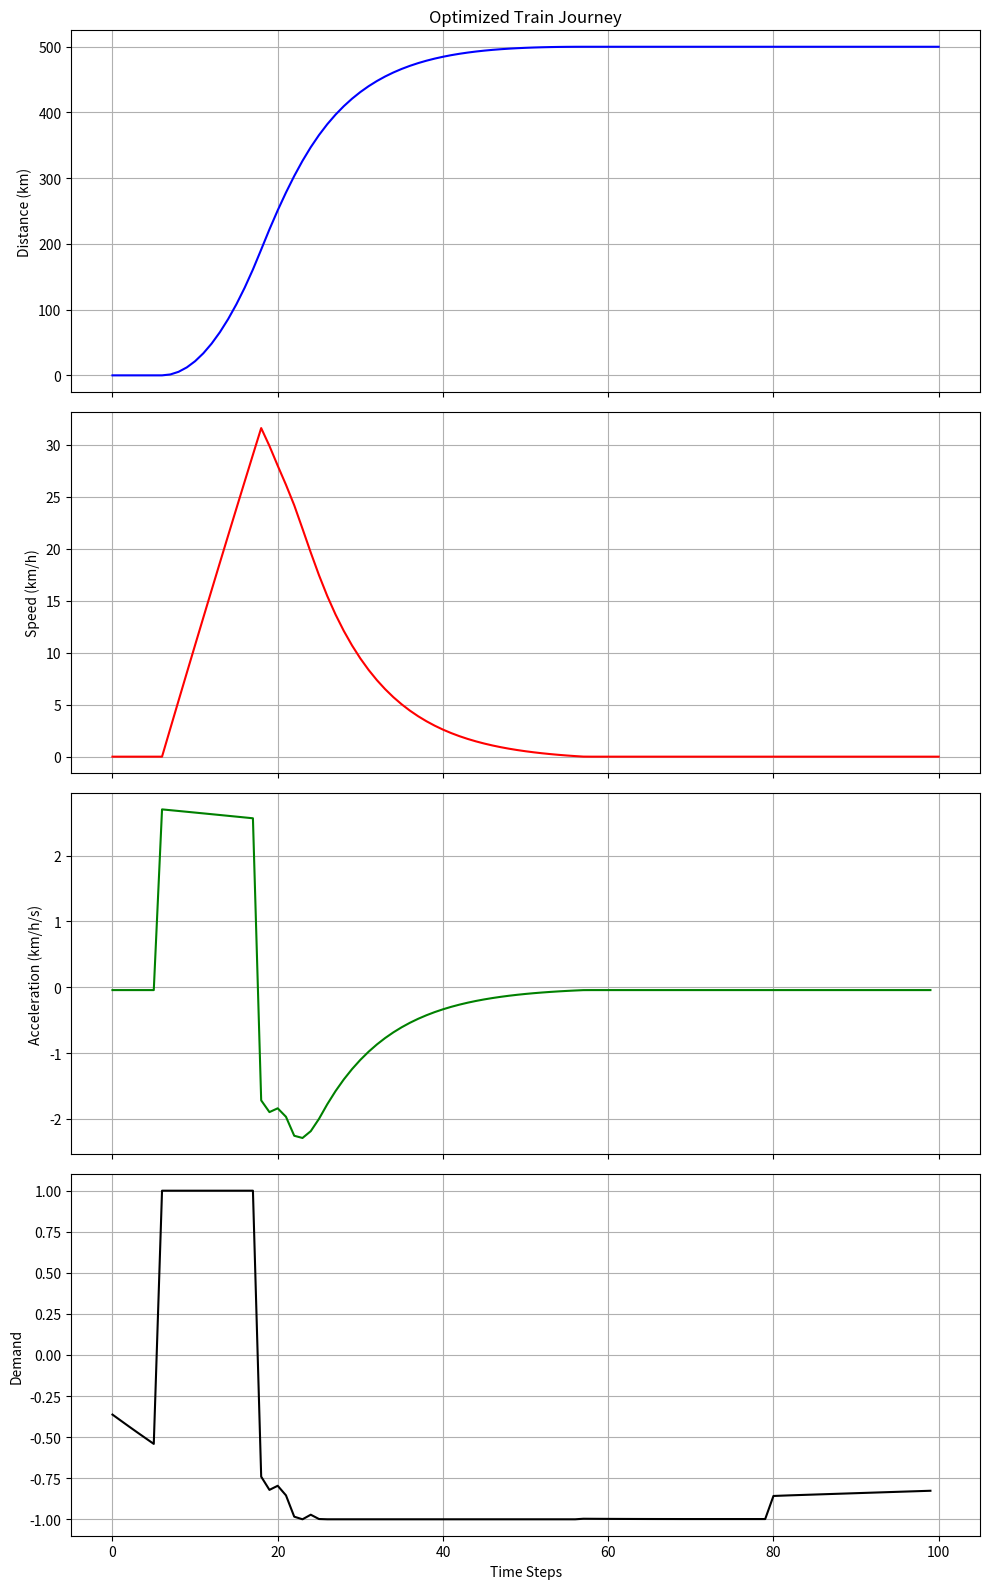
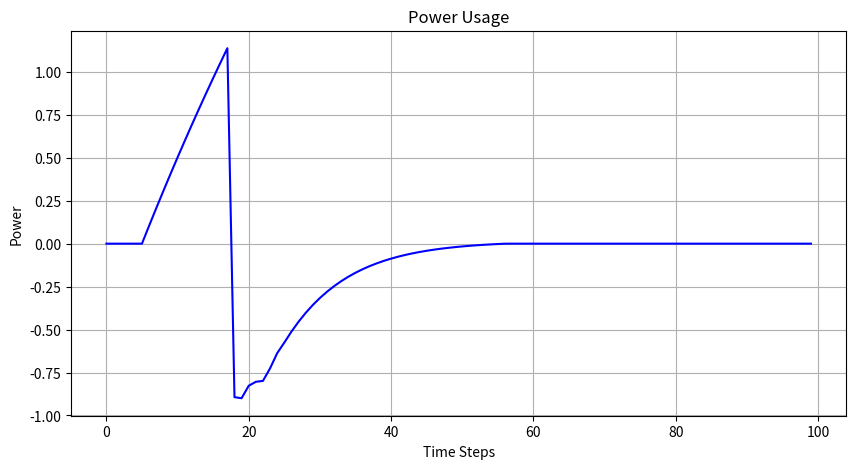

Write the Python code that produced these figures, in order.
import math
import numpy as np
import matplotlib.pyplot as plt
from scipy.optimize import minimize


class Alstom_Problem:
    def __init__(self, A, B, C, m, v=0, v_max=220, p_max=4305220):
        self.A = A
        self.B = B
        self.C = C
        self.m = m
        self.v = v
        self.v_max = v_max
        self.p_max = p_max
        self.c_max = m * 0.1 * 10
        self.v_list = [v]
        self.demand_list = []
        self.power_usage = 0
        self.distance = 0
        self.distance_list = [0]
        self.power_usage_list = []
        self.acc_list = []

    def traction(self):
        v = self.v
        if 0 <= v <= 50:
            return -354.1 * v + 2.44 * (10**5)
        elif 50 <= v < 60:
            return -881.3 * v + 2.704 * (10**5)
        elif 60 <= v < 220:
            return -0.05265 * (v**3) + 28.78 * (v**2) - 5603 * v + 4.566 * (10**5)
        else:
            return 0

    def braking(self):
        v = self.v
        if 0 <= v <= 20:
            return 9925 * v + 1.243
        if 20 <= v <= 100:
            return 2.039 * (10**-13) * v + 1.985 * (10**5)
        if 100 <= v <= 220:
            return 5.389 * (v**2) - 2583 * v + 4.012 * (10**5)
        else:
            return 0

    def acc(self, demand=1):
        v = self.v
        if demand >= 0:
            return self.acc_pos(v, demand)
        else:
            return self.acc_neg(v, demand)

    def acc_pos(self, v, demand=1):
        F = self.traction() * demand
        F_available = F - self.A * (v**2) - self.B * v - self.C
        acc = F_available / self.m
        return acc * 3.6

    def acc_neg(self, v, demand=1):
        F = self.braking() * demand
        F_available = F - self.A * (v**2) - self.B * v - self.C
        acc = F_available / self.m
        return acc * 3.6

    def speed(self, demand=1):
        acc = self.acc(demand)
        self.acc_list.append(acc)
        # Use previous speed to calculate new speed
        old_v = self.v
        new_v = old_v + acc

        new_v = max(0, new_v)
        new_v = min(new_v, self.v_max)

        if old_v == 0 and acc < 0:
            acc = 0
            new_v = 0

        self.v = new_v
        self.v_list.append(self.v)

    def cost(self, demand=1):
        F = demand
        F_max = 1
        V = self.v
        V_max = self.v_max
        V_safe = min(V, V_max)
        # Ensure V is within a safe range for math.exp
        c = (
            (1 - math.exp(-V_safe / (V_max + 0.001)))
            * math.tanh(100 * F)
            * (1 - math.exp(-abs(F) / (F_max + 0.001)))
        )
        Puti = (c / self.c_max) * self.p_max
        self.power_usage += Puti
        self.power_usage_list.append(Puti)

    def iterate(self, demand):
        vi = self.v
        self.demand_list.append(demand)
        self.speed(demand)
        self.cost(demand)
        self.distance += vi + (self.v - vi) / 2
        self.distance_list.append(self.distance)

    def reset(self):
        self.v = 0
        self.v_list = [0]
        self.demand_list = []
        self.power_usage = 0
        self.distance = 0
        self.distance_list = [0]
        self.power_usage_list = []
        self.acc_list = []

    def simulate_complete_journey(self, demand_list):
        self.reset()
        for demand in demand_list:
            self.iterate(demand)
        return {
            "distance": self.distance,
            "final_speed": self.v,
            "power_usage": self.power_usage,
            "speeds": self.v_list,
            "distances": self.distance_list,
            "accelerations": self.acc_list,
            "power_usages": self.power_usage_list,
        }

    def objective(self, demand_list, D, penalty_weight=10000):
        results = self.simulate_complete_journey(demand_list)

        # Penalties
        final_speed_penalty = penalty_weight * abs(results["final_speed"])
        distance_penalty = penalty_weight * abs(results["distance"] - D)

        # Special penalty for zero or very small movement solutions
        zero_movement_penalty = 0
        if results["distance"] < 1.0:  # If distance is less than 1 km
            zero_movement_penalty = penalty_weight * 100  # Very harsh penalty

        # Add penalty for excessive demand changes (to promote smoother control)
        """
        demand_changes = np.abs(np.diff(demand_list))
        smoothness_penalty = np.sum(demand_changes) * penalty_weight * 0.01
        total_objective = (
            results["power_usage"]
            + final_speed_penalty
            + distance_penalty
            + zero_movement_penalty
            + smoothness_penalty
        )
        """

        total_objective = (
            results["power_usage"]
            + final_speed_penalty
            + distance_penalty
            + zero_movement_penalty
        )

        # Debug output for extremely small distances
        if results["distance"] < 1.0:
            print(
                f"Warning: Near-zero distance solution detected: {results['distance']:.4f} km"
            )
            print(f"Max speed reached: {max(results['speeds']):.2f} km/h")
            # Print the first few demands to diagnose issues
            print(f"First 10 demands: {demand_list[:10]}")

        return total_objective

    def evaluate_constraints(self, demand_list, D, tolerance=0.1):
        results = self.simulate_complete_journey(demand_list)

        distance_error = abs(results["distance"] - D)
        min_speed = min(results["speeds"])
        final_speed = results["final_speed"]

        return {
            "distance": results["distance"],
            "target_distance": D,
            "distance_error": distance_error,
            "min_speed": min_speed,
            "final_speed": final_speed,
            "constraints_satisfied": (
                distance_error < tolerance
                and min_speed >= 0
                and abs(final_speed) < tolerance
            ),
        }

    def distance_constraint(self, demand_list, D, tolerance=0.1):
        results = self.simulate_complete_journey(demand_list)
        return tolerance - abs(results["distance"] - D)

    def min_speed_constraint(self, demand_list):
        results = self.simulate_complete_journey(demand_list)
        min_speed = min(results["speeds"])
        return min_speed

    def final_speed_constraint(self, demand_list, tolerance=0.1):
        results = self.simulate_complete_journey(demand_list)
        return tolerance - abs(results["final_speed"])

    def minimum_distance_constraint(self, demand_list):
        results = self.simulate_complete_journey(demand_list)
        # Return positive value if distance is more than 10% of target
        return results["distance"] - 1.0  # At least 1 km

    def optimize(self, D, num_steps=100, bounds=None, maxiter=10000):
        if bounds is None:
            bounds = [(-1, 1) for _ in range(num_steps)]

        # Create a very specific initial guess that absolutely ensures movement
        initial_demand_list = np.zeros(num_steps)
        accel_phase = int(num_steps * 0.4)  # Longer acceleration phase
        cruise_phase = int(num_steps * 0.4)
        brake_phase = num_steps - accel_phase - cruise_phase

        # Strong initial acceleration
        initial_demand_list[:accel_phase] = 1.0  # Maximum acceleration
        initial_demand_list[accel_phase : accel_phase + cruise_phase] = (
            0.2  # Light positive demand during cruise
        )
        initial_demand_list[accel_phase + cruise_phase :] = -1.0  # Maximum braking

        # Verify the initial guess actually moves the train
        initial_results = self.simulate_complete_journey(initial_demand_list)
        print(
            f"Initial guess results: Distance = {initial_results['distance']:.2f} km, "
            f"Max speed = {max(initial_results['speeds']):.2f} km/h"
        )

        # Progressive optimization approach
        # First, optimize just to get the train moving to the target distance
        print("\nStage 1: Optimizing to reach target distance...")

        # Initially, just focus on reaching the target distance
        constraints_stage1 = [
            {
                "type": "ineq",
                "fun": self.minimum_distance_constraint,  # Ensure train moves
            },
            {
                "type": "ineq",
                "fun": self.distance_constraint,
                "args": (D, 5.0),  # Looser tolerance initially
            },
        ]

        result_stage1 = minimize(
            lambda x: self.objective(
                x, D, penalty_weight=100
            ),  # Lower penalty weight initially
            initial_demand_list,
            method="SLSQP",
            bounds=bounds,
            constraints=constraints_stage1,
            options={"maxiter": maxiter // 2, "disp": True, "ftol": 1e-4},
        )

        # Check if we got a reasonable solution from stage 1
        stage1_demands = result_stage1.x
        stage1_results = self.simulate_complete_journey(stage1_demands)
        print(
            f"Stage 1 results: Distance = {stage1_results['distance']:.2f} km, "
            f"Final speed = {stage1_results['final_speed']:.2f} km/h"
        )

        # Now refine with tighter constraints
        print("\nStage 2: Refining solution with full constraints...")
        constraints_stage2 = [
            {
                "type": "ineq",
                "fun": self.distance_constraint,
                "args": (D, 0.5),  # Tighter tolerance
            },
            {
                "type": "ineq",
                "fun": self.min_speed_constraint,
            },
            {
                "type": "ineq",
                "fun": self.final_speed_constraint,
                "args": (0.5,),  # Slightly relaxed final speed constraint
            },
        ]

        # Use the result from stage 1 as the starting point for stage 2
        result_stage2 = minimize(
            lambda x: self.objective(
                x, D, penalty_weight=5000
            ),  # Higher penalty in stage 2
            stage1_demands,
            method="SLSQP",
            bounds=bounds,
            constraints=constraints_stage2,
            options={"maxiter": maxiter // 2, "disp": True, "ftol": 1e-5},
        )

        # Final check
        optimized_demands = result_stage2.x
        constraint_results = self.evaluate_constraints(optimized_demands, D)

        print(
            "\nFinal optimization status:", result_stage2.success, result_stage2.message
        )
        print("Final constraint evaluation:")
        for key, value in constraint_results.items():
            print(f"  {key}: {value}")

        # If the solution is still poor, try one more optimization with very high penalty
        if (
            not constraint_results["constraints_satisfied"]
            and constraint_results["distance"] < D * 0.9
        ):
            print(
                "\nWarning: Poor solution. Attempting final optimization with extreme penalties..."
            )
            result_final = minimize(
                lambda x: self.objective(
                    x, D, penalty_weight=50000
                ),  # Very high penalty
                optimized_demands,
                method="SLSQP",
                bounds=bounds,
                constraints=constraints_stage2,
                options={"maxiter": maxiter // 2, "disp": True, "ftol": 1e-6},
            )
            optimized_demands = result_final.x
            constraint_results = self.evaluate_constraints(optimized_demands, D)
            print("Last attempt results:")
            for key, value in constraint_results.items():
                print(f"  {key}: {value}")
            return result_final, constraint_results

        return result_stage2, constraint_results

    def visualize_solution(self, demand_list):
        """
        Create comprehensive visualizations of the optimized solution
        """
        results = self.simulate_complete_journey(demand_list)

        # Create a figure with 4 subplots
        fig, axs = plt.subplots(4, 1, figsize=(10, 16), sharex=True)

        # Plot distance
        axs[0].plot(results["distances"], "b-")
        axs[0].set_ylabel("Distance (km)")
        axs[0].set_title("Optimized Train Journey")
        axs[0].grid(True)

        # Plot speed
        axs[1].plot(results["speeds"], "r-")
        axs[1].set_ylabel("Speed (km/h)")
        axs[1].grid(True)

        # Plot acceleration
        axs[2].plot(results["accelerations"], "g-")
        axs[2].set_ylabel("Acceleration (km/h/s)")
        axs[2].grid(True)

        # Plot demand
        axs[3].plot(self.demand_list, "k-")
        axs[3].set_ylabel("Demand")
        axs[3].set_xlabel("Time Steps")
        axs[3].grid(True)
        axs[3].set_ylim(-1.1, 1.1)

        plt.tight_layout()
        plt.show()

        # Create another figure for power usage
        plt.figure(figsize=(10, 5))
        plt.plot(results["power_usages"], "b-")
        plt.title("Power Usage")
        plt.xlabel("Time Steps")
        plt.ylabel("Power")
        plt.grid(True)
        plt.show()

        # Print summary statistics
        print(f"Total distance: {results['distance']:.2f} km")
        print(f"Final speed: {results['final_speed']:.2f} km/h")
        print(f"Total power usage: {results['power_usage']:.2f}")
        print(f"Maximum speed: {max(results['speeds']):.2f} km/h")
        print(f"Maximum acceleration: {max(results['accelerations']):.2f} km/h/s")
        print(f"Maximum deceleration: {min(results['accelerations']):.2f} km/h/s")


# Define the problem parameters
A, B, C, m, v_max, p_max, c_max = 0.632, 40.7, 3900, 320000, 220, 4305220, 320000
problem = Alstom_Problem(A, B, C, m, v_max=v_max, p_max=p_max)

# Define the distance to travel
D = 500  # Target distance in km

# Perform the optimization with fewer control points for better convergence
print("\n=== Starting optimization ===")
result, constraint_eval = problem.optimize(D, num_steps=100)

# Get the optimized demand list
optimized_demand_list = result.x

# Visualize the optimized solution
problem.visualize_solution(optimized_demand_list)

print("\n=== Optimization Summary ===")
print("Optimization successful:", result.success)
print("Minimum power usage:", result.fun)
